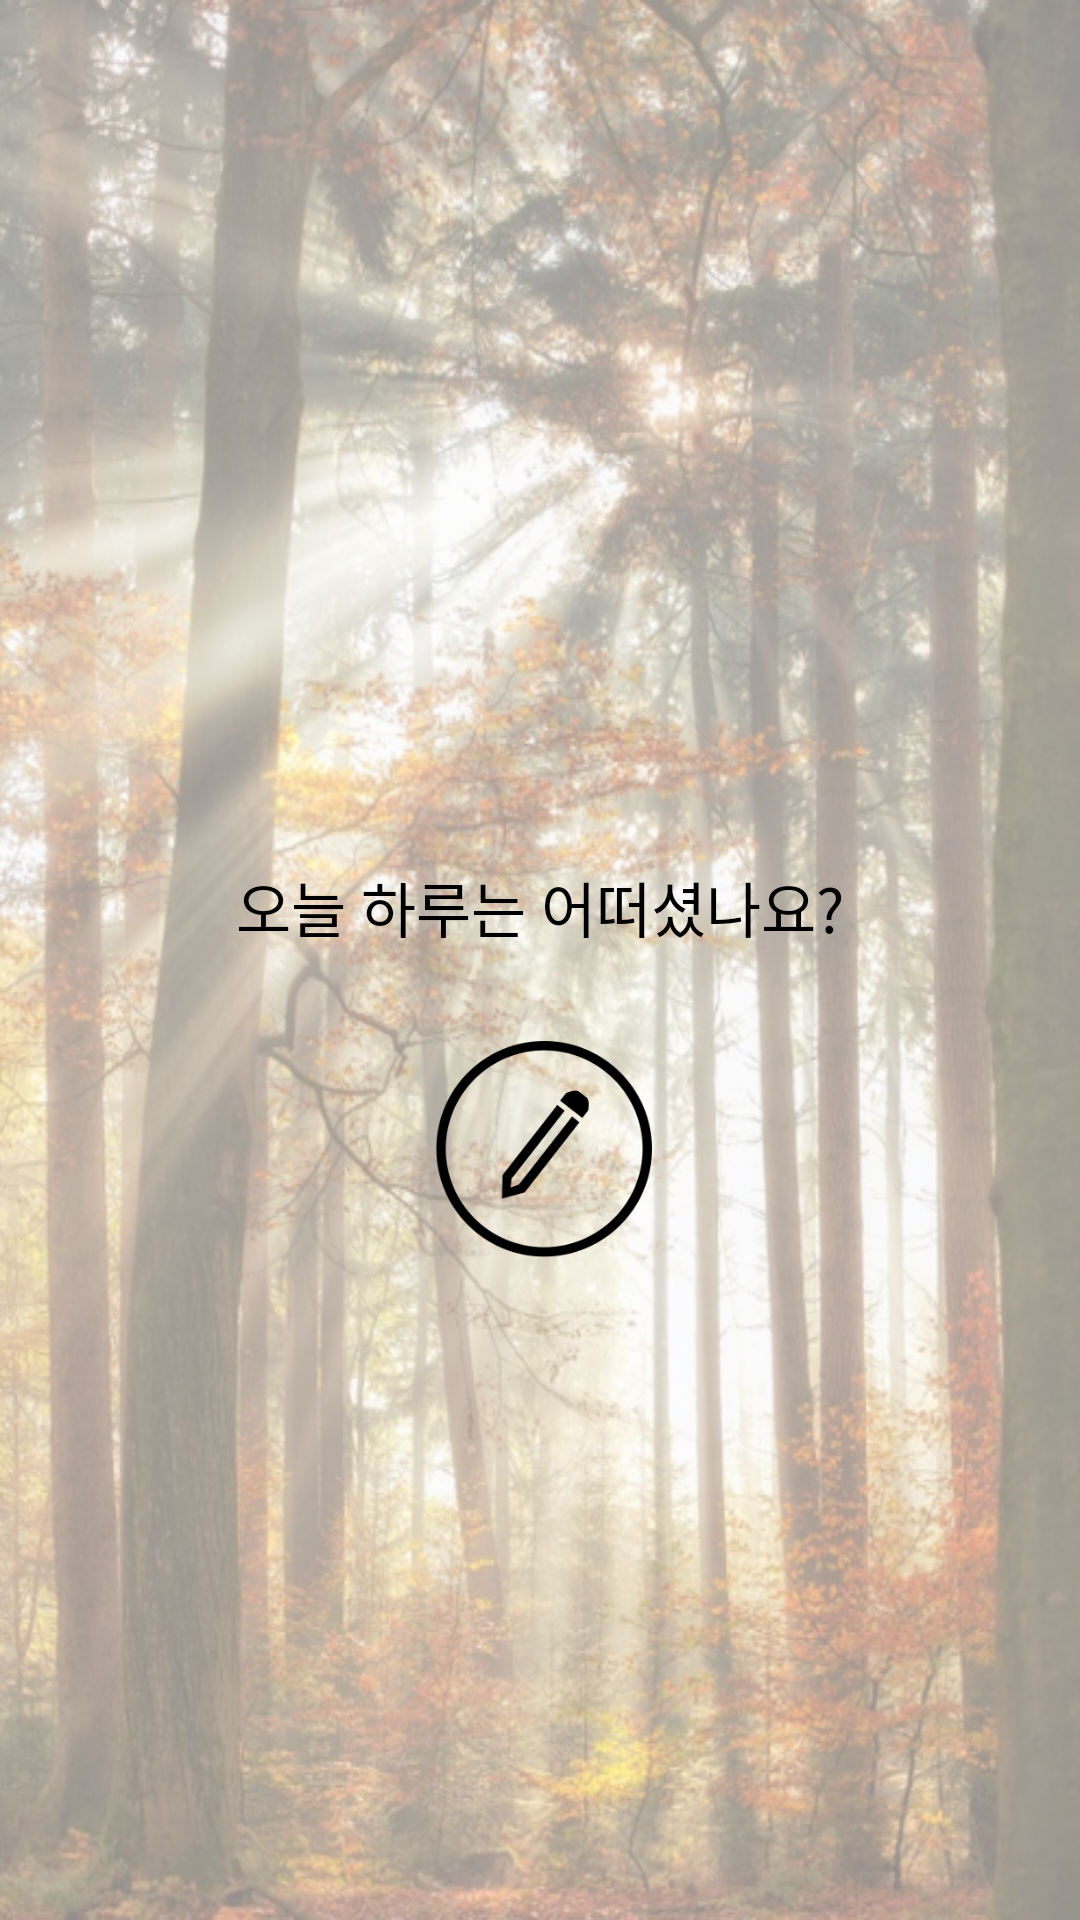

Here is an Android app screen rendered from its layout file. Give the layout XML and the strings, colors and styles it references.
<!-- AndroidManifest.xml: application theme AppTheme -->
<!-- res/layout/activity_main.xml -->
<?xml version="1.0" encoding="utf-8"?>
<FrameLayout
    xmlns:android="http://schemas.android.com/apk/res/android"
    android:layout_width="match_parent"
    android:layout_height="match_parent"
    android:background="@drawable/bg">

    <RelativeLayout
        android:layout_width="match_parent"
        android:layout_height="match_parent">

        <Button
            android:id="@+id/menuButton"
            android:layout_width="30dp"
            android:layout_height="30dp"
            android:background="@drawable/menu"
            android:layout_margin="20dp"
            android:layout_alignParentTop="true"
            android:layout_alignParentLeft="true"
            android:layout_alignParentStart="true"/>

        <LinearLayout
            xmlns:android="http://schemas.android.com/apk/res/android"
            android:layout_width="match_parent"
            android:layout_height="match_parent"
            android:gravity="center"
            android:orientation="vertical"
            android:layout_below="@+id/menuButton">

            <TextView
                android:layout_width="wrap_content"
                android:layout_height="wrap_content"
                android:layout_marginBottom="30dp"
                android:text="오늘 하루는 어떠셨나요?"
                android:textColor="@android:color/black"
                android:textSize="20dp" />

            <Button
                android:id="@+id/penButton"
                android:layout_width="75dp"
                android:layout_height="75dp"
                android:background="@drawable/pen" />

        </LinearLayout>
    </RelativeLayout>

    <RelativeLayout
        android:layout_width="match_parent"
        android:layout_height="match_parent"
        android:id="@+id/page"
        android:visibility="invisible">

        <RelativeLayout
            android:id="@+id/page_content"
            android:layout_width="250dp"
            android:layout_height="match_parent"
            android:background="@drawable/page_background">

            <Button
                android:id="@+id/menuButton2"
                android:layout_width="30dp"
                android:layout_height="30dp"
                android:layout_alignParentLeft="true"
                android:layout_alignParentStart="true"
                android:layout_alignParentTop="true"
                android:layout_margin="20dp"
                android:background="@drawable/menu" />

            <RelativeLayout
                android:id="@+id/seekWindowTLine"
                android:layout_width="match_parent"
                android:layout_height="1dp"
                android:layout_above="@+id/seekWindow"
                android:background="@android:color/darker_gray">

            </RelativeLayout>

            <RelativeLayout
                android:id="@+id/seekWindow"
                android:layout_width="match_parent"
                android:layout_height="80dp"
                android:layout_below="@id/menuButton2"
                android:gravity="center_vertical"
                android:paddingLeft="20dp">

                <TextView
                    android:layout_width="wrap_content"
                    android:layout_height="wrap_content"
                    android:layout_alignParentLeft="true"
                    android:layout_alignParentStart="true"
                    android:layout_alignParentTop="true"
                    android:layout_alignBaseline="@id/seekButton"
                    android:text="내 기록 모아보기"
                    android:textSize="15dp" />

                <Button
                    android:id="@+id/seekButton"
                    android:layout_width="30dp"
                    android:layout_height="30dp"
                    android:layout_alignParentEnd="true"
                    android:layout_alignParentRight="true"
                    android:layout_alignParentTop="true"
                    android:layout_marginRight="10dp"
                    android:background="@drawable/right">

                </Button>
            </RelativeLayout>

            <RelativeLayout
                android:id="@+id/seekWindowBLine"
                android:layout_width="match_parent"
                android:layout_height="1dp"
                android:layout_below="@+id/seekWindow"
                android:background="@android:color/darker_gray">

            </RelativeLayout>

            <RelativeLayout
                android:id="@+id/pushWindow"
                android:layout_width="match_parent"
                android:layout_height="60dp"
                android:layout_below="@id/seekWindow"
                android:gravity="center_vertical"
                android:paddingLeft="20dp">

                <TextView
                    android:layout_width="wrap_content"
                    android:layout_height="wrap_content"
                    android:layout_alignParentLeft="true"
                    android:layout_alignParentStart="true"
                    android:layout_alignParentTop="true"
                    android:layout_alignBaseline="@id/pushTimeSelectorButton"
                    android:text="푸시 알람 시간"
                    android:textSize="15dp" />

                <Button
                    android:id="@+id/pushTimeSelectorButton"
                    android:layout_width="72dp"
                    android:layout_height="30dp"
                    android:layout_alignParentEnd="true"
                    android:layout_alignParentRight="true"
                    android:layout_alignParentTop="true"
                    android:layout_marginRight="10dp"
                    android:background="@drawable/goldenstroke_background"
                    android:text="PM 10:00"
                    android:textSize="11dp"
                    android:textStyle="bold" />
            </RelativeLayout>

            <RelativeLayout
                android:id="@+id/howToUse"
                android:layout_width="match_parent"
                android:layout_height="60dp"
                android:layout_below="@id/pushWindow"
                android:gravity="center_vertical"
                android:orientation="horizontal"
                android:paddingLeft="20dp">

                <TextView
                    android:layout_width="wrap_content"
                    android:layout_height="wrap_content"
                    android:layout_alignParentLeft="true"
                    android:layout_alignParentStart="true"
                    android:layout_alignParentTop="true"
                    android:layout_alignBaseline="@id/howToUseButton"
                    android:text="사용 방법"
                    android:textSize="15dp" />

                <Button
                    android:id="@+id/howToUseButton"
                    android:layout_width="30dp"
                    android:layout_height="30dp"
                    android:layout_alignParentEnd="true"
                    android:layout_alignParentRight="true"
                    android:layout_alignParentTop="true"
                    android:layout_marginRight="10dp"
                    android:background="@drawable/right">

                </Button>
            </RelativeLayout>

            <RelativeLayout
                android:id="@+id/maker"
                android:layout_width="match_parent"
                android:layout_height="60dp"
                android:layout_below="@id/howToUse"
                android:gravity="center_vertical"
                android:orientation="horizontal"
                android:paddingLeft="20dp">

                <TextView
                    android:layout_width="wrap_content"
                    android:layout_height="wrap_content"
                    android:layout_alignParentLeft="true"
                    android:layout_alignParentStart="true"
                    android:layout_alignParentTop="true"
                    android:layout_alignBaseline="@id/makerButton"
                    android:text="만든 이"
                    android:textSize="15dp" />

                <Button
                    android:id="@+id/makerButton"
                    android:layout_width="30dp"
                    android:layout_height="30dp"
                    android:layout_alignParentEnd="true"
                    android:layout_alignParentRight="true"
                    android:layout_alignParentTop="true"
                    android:layout_marginRight="10dp"
                    android:background="@drawable/right">

                </Button>
            </RelativeLayout>
        </RelativeLayout>
        <RelativeLayout
            android:id="@+id/page_transparentButton"
            android:layout_width="match_parent"
            android:layout_height="match_parent"
            android:layout_toRightOf="@id/page_content"
            android:background="#00000000">
        </RelativeLayout>
    </RelativeLayout>
</FrameLayout>
<!-- resources referenced by this layout -->
<resources>
  <!-- drawable bg: png bitmap (drawable, 878781 bytes) -->
  <!-- drawable goldenstroke_background (drawable) -->
  <?xml version="1.0" encoding="utf-8"?>
  <shape xmlns:android="http://schemas.android.com/apk/res/android"
      android:shape="rectangle" android:padding="10dp">
      <solid android:color="#ffffff"/>
      <corners
          android:radius="10dp"/>
      <stroke android:width="1dp" android:color="#ffd700"/>
  </shape>
  <!-- drawable page_background (drawable) -->
  <?xml version="1.0" encoding="utf-8"?>
  <shape xmlns:android="http://schemas.android.com/apk/res/android"
      android:shape="rectangle" android:padding="10dp">
      <solid android:color="#ffffff"/>
      <corners
          android:bottomRightRadius="20dp"
          android:topRightRadius="20dp"/>
      <stroke android:width="1dp" android:color="@android:color/darker_gray"/>
  </shape>
  <!-- drawable pen: png bitmap (drawable, 8060 bytes) -->
  <style name="AppTheme" parent="Base.Theme.AppCompat.Light.DarkActionBar">
          
          <item name="colorPrimary">@color/colorPrimary</item>
          <item name="colorPrimaryDark">#000000</item>
          <item name="colorAccent">@color/colorAccent</item>
  
          <item name="windowActionBar">false</item>
          <item name="windowNoTitle">true</item>
      </style>
  <!-- not gathered from this repository: default colours our renderer supplied (Android Studio template values) -->
  <color name="colorPrimary">#FF6200EE</color>
  <color name="colorAccent">#FF03DAC5</color>
</resources>
